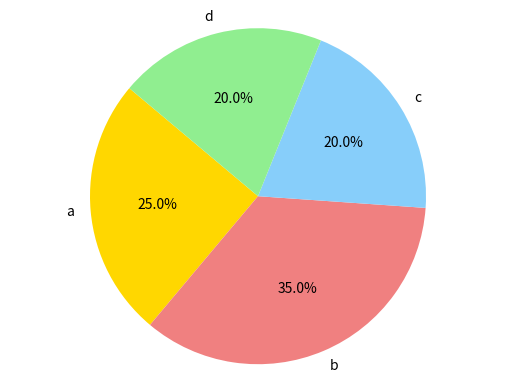

Python code for this plot:
import matplotlib.pyplot as plt
datos = [25,35,20,20]
color = ["gold","lightcoral","lightskyblue","lightgreen"]
label = ["a","b","c","d"]
plt.pie(datos,labels = label, colors = color, autopct= '%1.1f%%', startangle= 140)
plt.axis("equal")
plt.show()